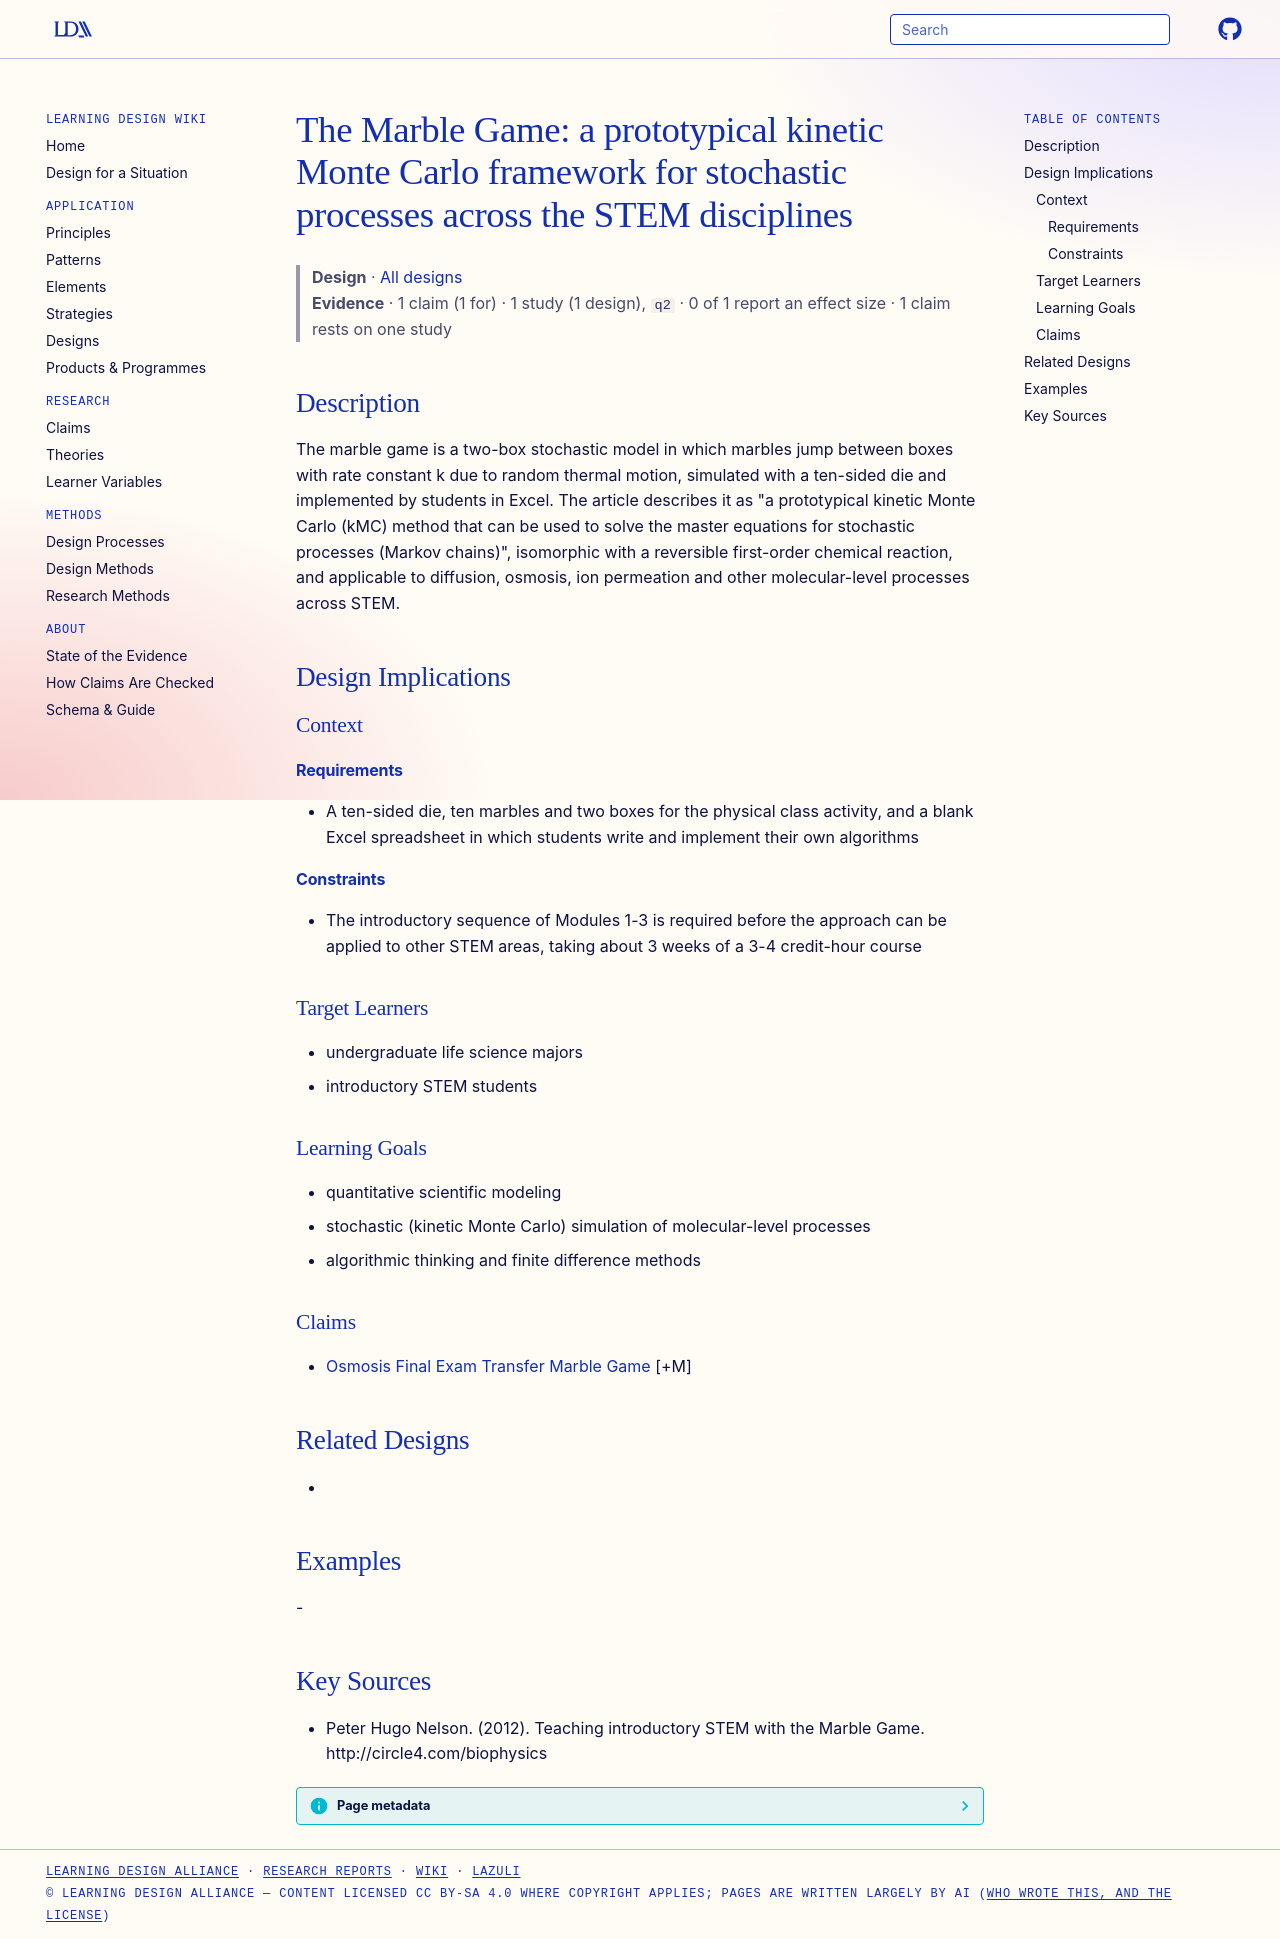

repository: Learning-Design-Alliance/learning-wiki · page: designs/marble-game-kmc-conceptual-framework/index.html · generator: mkdocs

---
type: design
id: marble-game-kmc-conceptual-framework
title: "The Marble Game: a prototypical kinetic Monte Carlo framework for stochastic processes across the STEM disciplines"
description: The marble game is a two-box stochastic model in which marbles jump between boxes with rate constant k due to random thermal motion, simulated with a ten-sided die and implemented by students in Excel.
status: review
generated:
  by: "process:settle-candidates"
  at: 2026-11-17
sources:
  - id: peter-hugo-nelson-2012
    resource: "http://circle4.com/biophysics"
    title: "Peter Hugo Nelson. (2012). Teaching introductory STEM with the Marble Game. http://circle4.com/biophysics"
    author: Peter Hugo Nelson
---

# The Marble Game: a prototypical kinetic Monte Carlo framework for stochastic processes across the STEM disciplines

> **Design** · [All designs](index.md)
> **Evidence** · 1 claim (1 for) · 1 study (1 design), `q2` · 0 of 1 report an effect size · 1 claim rests on one study

## Description
The marble game is a two-box stochastic model in which marbles jump between boxes with rate constant k due to random thermal motion, simulated with a ten-sided die and implemented by students in Excel. The article describes it as "a prototypical kinetic Monte Carlo (kMC) method that can be used to solve the master equations for stochastic processes (Markov chains)", isomorphic with a reversible first-order chemical reaction, and applicable to diffusion, osmosis, ion permeation and other molecular-level processes across STEM.

## Design Implications

### Context
#### Requirements
- A ten-sided die, ten marbles and two boxes for the physical class activity, and a blank Excel spreadsheet in which students write and implement their own algorithms
#### Constraints
- The introductory sequence of Modules 1-3 is required before the approach can be applied to other STEM areas, taking about 3 weeks of a 3-4 credit-hour course

### Target Learners
- undergraduate life science majors
- introductory STEM students

### Learning Goals
- quantitative scientific modeling
- stochastic (kinetic Monte Carlo) simulation of molecular-level processes
- algorithmic thinking and finite difference methods

### Claims
- [Osmosis Final Exam Transfer Marble Game](../claims/osmosis-final-exam-transfer-marble-game.md) [+M]

## Related Designs
- 

## Examples
-

## Key Sources
- Peter Hugo Nelson. (2012). Teaching introductory STEM with the Marble Game. http://circle4.com/biophysics
